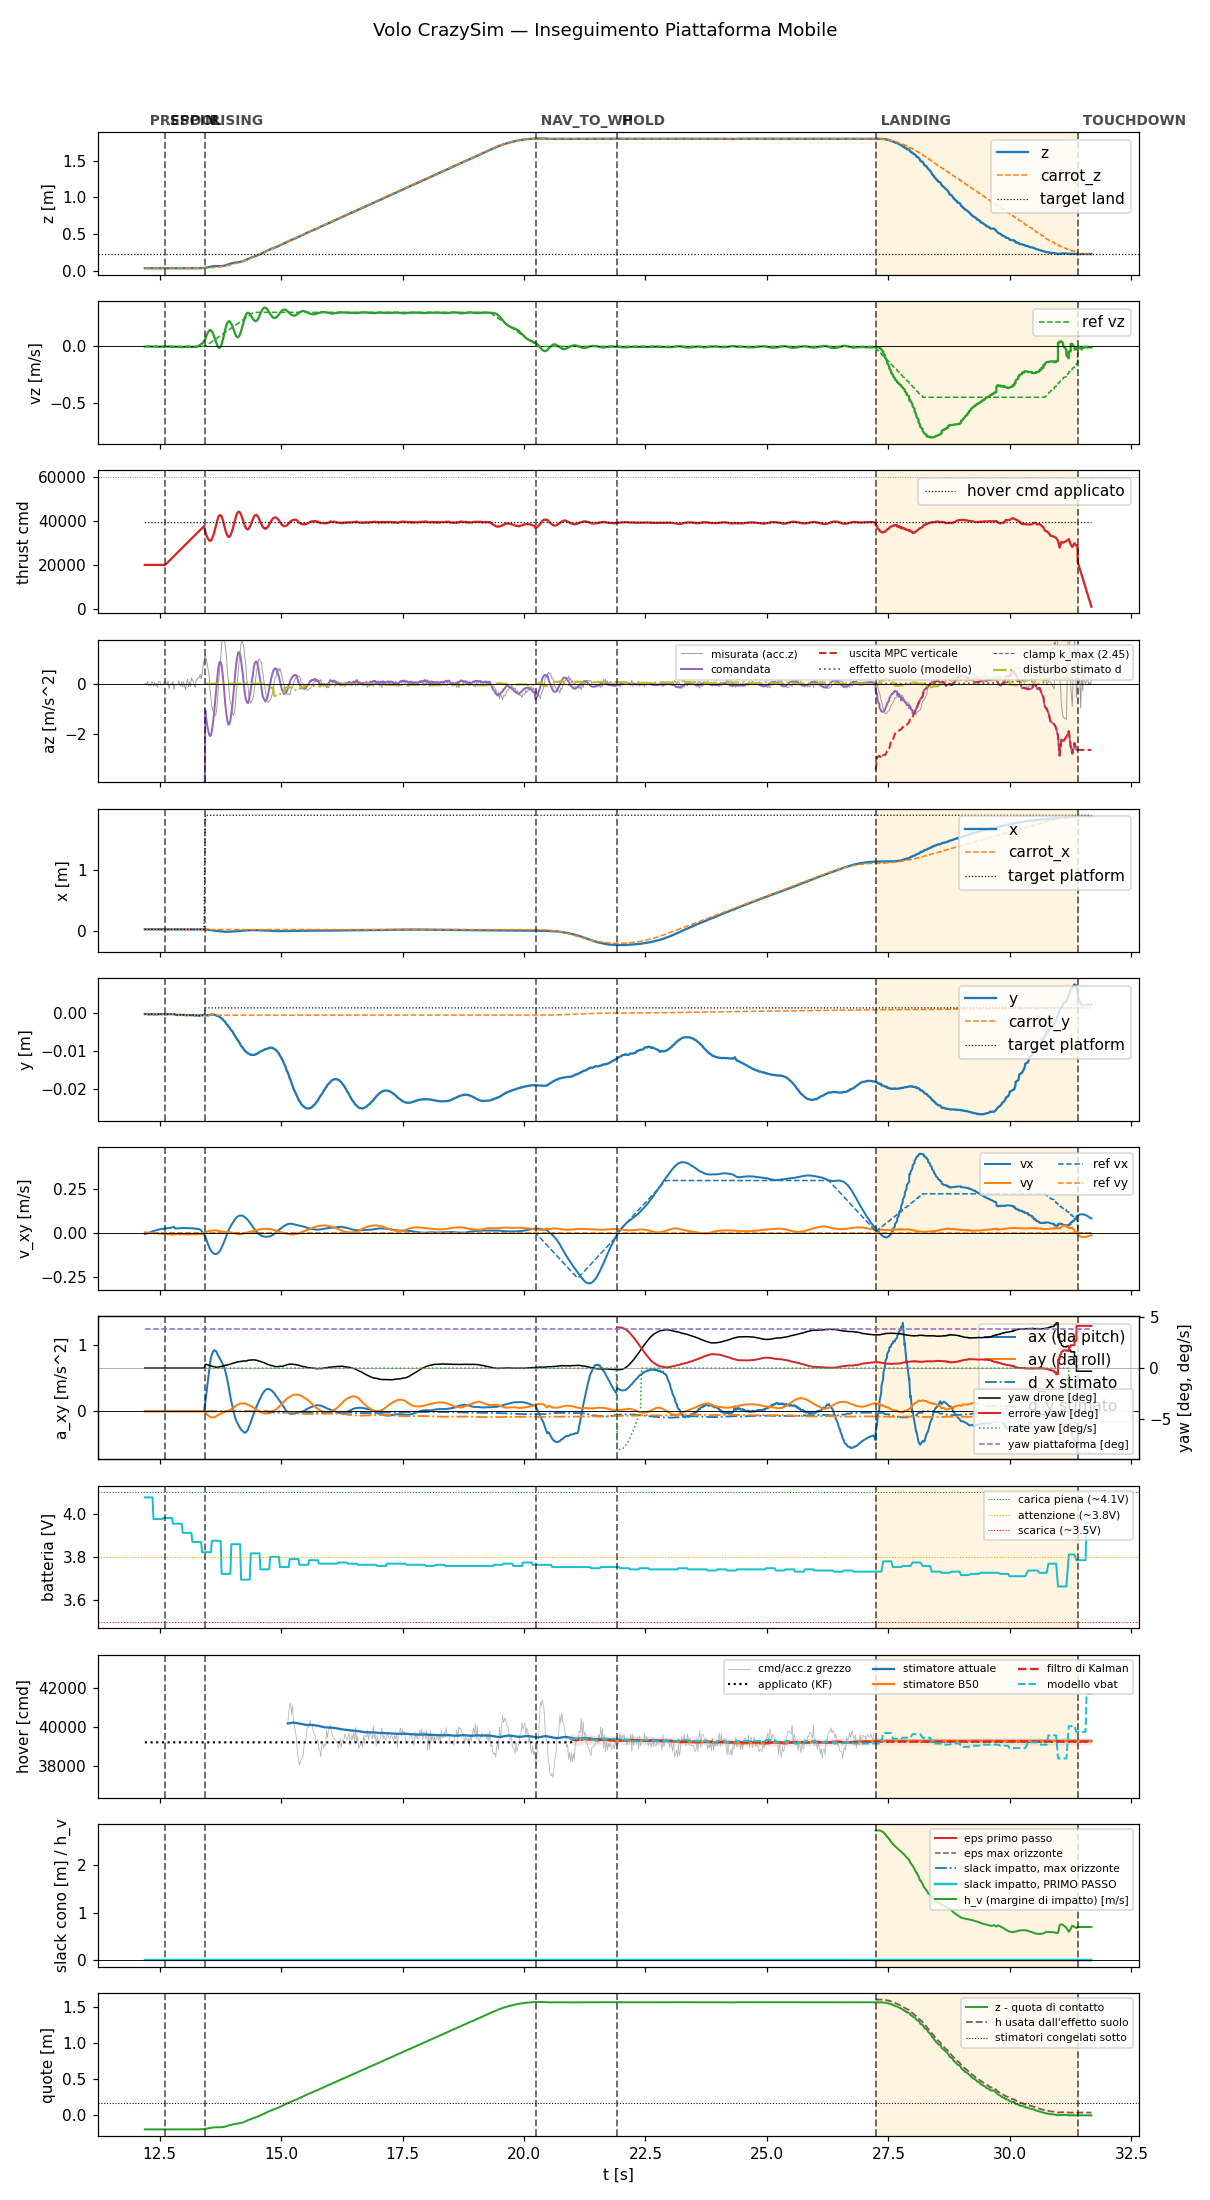

Data behind this chart, as committed beside it:
t, state, mode, x, y, z, vx, vy, vz, carrot_x, carrot_y, carrot_z, force, cmd, az, roll, pitch, solve_ms, ref_vx, ref_vy, ref_vz, target_x, target_y, target_z
12.2, prespin, 0, 0.02894, -0.0002674, 0.03718, -0.006627, 0.003055, -0.002417, 0.02894, -0.0002674, 0.03718, 0.0, 20000, -9.81, 0.0, 0.0, 0.0, 0.0, 0.0, 0.0, 0.02894, -0.0002674, 0.03718
12.22, prespin, 0, 0.02894, -0.000256, 0.03716, -0.004086, 0.001973, -0.001562, 0.02894, -0.000256, 0.03716, 0.0, 20000, -9.81, 0.0, 0.0, 0.0, 0.0, 0.0, 0.0, 0.02894, -0.000256, 0.03716
12.24, prespin, 0, 0.02895, -0.0002918, 0.03717, -0.00389, 0.001896, -0.001232, 0.02895, -0.0002918, 0.03717, 0.0, 20000, -9.81, 0.0, 0.0, 0.0, 0.0, 0.0, 0.0, 0.02895, -0.0002918, 0.03717
12.26, prespin, 0, 0.02897, -0.0002935, 0.0372, -0.002992, 0.001571, -0.001747, 0.02897, -0.0002935, 0.0372, 0.0, 20000, -9.81, 0.0, 0.0, 0.0, 0.0, 0.0, 0.0, 0.02897, -0.0002935, 0.0372
12.28, prespin, 0, 0.02891, -0.0003852, 0.03719, -0.0005926, 0.001056, -0.0009144, 0.02891, -0.0003852, 0.03719, 0.0, 20000, -9.81, 0.0, 0.0, 0.0, 0.0, 0.0, 0.0, 0.02891, -0.0003852, 0.03719
12.3, prespin, 0, 0.02888, -0.0004285, 0.03723, 0.001809, 0.000434, -0.001139, 0.02888, -0.0004285, 0.03723, 0.0, 20000, -9.81, 0.0, 0.0, 0.0, 0.0, 0.0, 0.0, 0.02888, -0.0004285, 0.03723
12.32, prespin, 0, 0.02894, -0.0002859, 0.0372, 0.004069, -0.0002002, -0.001251, 0.02894, -0.0002859, 0.0372, 0.0, 20000, -9.81, 0.0, 0.0, 0.0, 0.0, 0.0, 0.0, 0.02894, -0.0002859, 0.0372
12.34, prespin, 0, 0.02893, -0.0003084, 0.03719, 0.006313, -0.0008245, -0.001213, 0.02893, -0.0003084, 0.03719, 0.0, 20000, -9.81, 0.0, 0.0, 0.0, 0.0, 0.0, 0.0, 0.02893, -0.0003084, 0.03719
12.36, prespin, 0, 0.02892, -0.0003065, 0.03721, 0.008439, -0.00138, -0.001435, 0.02892, -0.0003065, 0.03721, 0.0, 20000, -9.81, 0.0, 0.0, 0.0, 0.0, 0.0, 0.0, 0.02892, -0.0003065, 0.03721
12.38, prespin, 0, 0.02891, -0.0003868, 0.03722, 0.0104, -0.001913, -0.001045, 0.02891, -0.0003868, 0.03722, 0.0, 20000, -9.81, 0.0, 0.0, 0.0, 0.0, 0.0, 0.0, 0.02891, -0.0003868, 0.03722
12.4, prespin, 0, 0.02893, -0.0003269, 0.03721, 0.01228, -0.00251, -0.002277, 0.02893, -0.0003269, 0.03721, 0.0, 20000, -9.81, 0.0, 0.0, 0.0, 0.0, 0.0, 0.0, 0.02893, -0.0003269, 0.03721
12.42, prespin, 0, 0.02891, -0.0003309, 0.03722, 0.01392, -0.003015, -0.001155, 0.02891, -0.0003309, 0.03722, 0.0, 20000, -9.81, 0.0, 0.0, 0.0, 0.0, 0.0, 0.0, 0.02891, -0.0003309, 0.03722
12.44, prespin, 0, 0.02891, -0.0004002, 0.03722, 0.01559, -0.003537, -0.001218, 0.02891, -0.0004002, 0.03722, 0.0, 20000, -9.81, 0.0, 0.0, 0.0, 0.0, 0.0, 0.0, 0.02891, -0.0004002, 0.03722
12.46, prespin, 0, 0.02891, -0.0003195, 0.03725, 0.01721, -0.004048, -0.002622, 0.02891, -0.0003195, 0.03725, 0.0, 20000, -9.81, 0.0, 0.0, 0.0, 0.0, 0.0, 0.0, 0.02891, -0.0003195, 0.03725
12.48, prespin, 0, 0.02893, -0.000332, 0.0372, 0.01844, -0.004502, -0.002961, 0.02893, -0.000332, 0.0372, 0.0, 20000, -9.81, 0.0, 0.0, 0.0, 0.0, 0.0, 0.0, 0.02893, -0.000332, 0.0372
12.5, prespin, 0, 0.02894, -0.000312, 0.03724, 0.0199, -0.004972, -0.003336, 0.02894, -0.000312, 0.03724, 0.0, 20000, -9.81, 0.0, 0.0, 0.0, 0.0, 0.0, 0.0, 0.02894, -0.000312, 0.03724
12.52, prespin, 0, 0.02893, -0.0003101, 0.03724, 0.02124, -0.005368, -0.002229, 0.02893, -0.0003101, 0.03724, 0.0, 20000, -9.81, 0.0, 0.0, 0.0, 0.0, 0.0, 0.0, 0.02893, -0.0003101, 0.03724
12.54, prespin, 0, 0.02892, -0.0003125, 0.03722, 0.02202, -0.005646, -0.002836, 0.02892, -0.0003125, 0.03722, 0.0, 20000, -9.81, 0.0, 0.0, 0.0, 0.0, 0.0, 0.0, 0.02892, -0.0003125, 0.03722
12.56, prespin, 0, 0.02893, -0.0003063, 0.03726, 0.02326, -0.005985, -0.00228, 0.02893, -0.0003063, 0.03726, 0.0, 20000, -9.81, 0.0, 0.0, 0.0, 0.0, 0.0, 0.0, 0.02893, -0.0003063, 0.03726
12.58, prespin, 0, 0.02893, -0.0002995, 0.03722, 0.02373, -0.00619, -0.003858, 0.02893, -0.0002995, 0.03722, 0.0, 20000, -9.81, 0.0, 0.0, 0.0, 0.0, 0.0, 0.0, 0.02893, -0.0002995, 0.03722
12.6, prespin, 0, 0.02891, -0.0003081, 0.03724, 0.02472, -0.006504, -0.002627, 0.02891, -0.0003081, 0.03724, 0.0, 20000, -9.81, 0.0, 0.0, 0.0, 0.0, 0.0, 0.0, 0.02891, -0.0003081, 0.03724
12.62, spool, 0, 0.0289, -0.000396, 0.03724, 0.02565, -0.006833, -0.002836, 0.0289, -0.000396, 0.03724, 0.0, 20000, -9.81, 0.0, 0.0, 0.0, 0.0, 0.0, 0.0, 0.0289, -0.000396, 0.03724
12.64, spool, 0, 0.02893, -0.0003623, 0.03722, 0.026, -0.007051, -0.001701, 0.02893, -0.0003623, 0.03722, 0.0, 20441, -9.81, 0.0, 0.0, 0.0, 0.0, 0.0, 0.0, 0.02893, -0.0003623, 0.03722
12.66, spool, 0, 0.02891, -0.000308, 0.03724, 0.02682, -0.007373, -0.0008863, 0.02891, -0.000308, 0.03724, 0.0, 20889, -9.81, 0.0, 0.0, 0.0, 0.0, 0.0, 0.0, 0.02891, -0.000308, 0.03724
12.68, spool, 0, 0.02893, -0.0003107, 0.03725, 0.02749, -0.007655, -0.002547, 0.02893, -0.0003107, 0.03725, 0.0, 21322, -9.81, 0.0, 0.0, 0.0, 0.0, 0.0, 0.0, 0.02893, -0.0003107, 0.03725
12.7, spool, 0, 0.02892, -0.0003069, 0.03726, 0.02756, -0.007773, -0.0008878, 0.02892, -0.0003069, 0.03726, 0.0, 21763, -9.81, 0.0, 0.0, 0.0, 0.0, 0.0, 0.0, 0.02892, -0.0003069, 0.03726
12.72, spool, 0, 0.02891, -0.000301, 0.03725, 0.02819, -0.008063, -0.001518, 0.02891, -0.000301, 0.03725, 0.0, 22211, -9.81, 0.0, 0.0, 0.0, 0.0, 0.0, 0.0, 0.02891, -0.000301, 0.03725
12.74, spool, 0, 0.02891, -0.000301, 0.03725, 0.0295, -0.008509, -0.003166, 0.02891, -0.000301, 0.03725, 0.0, 22650, -9.81, 0.0, 0.0, 0.0, 0.0, 0.0, 0.0, 0.02891, -0.000301, 0.03725
12.76, spool, 0, 0.02891, -0.000301, 0.03725, 0.03169, -0.009164, -0.00244, 0.02891, -0.000301, 0.03725, 0.0, 23091, -9.81, 0.0, 0.0, 0.0, 0.0, 0.0, 0.0, 0.02891, -0.000301, 0.03725
12.78, spool, 0, 0.02891, -0.000301, 0.03725, 0.03275, -0.009494, -0.003259, 0.02891, -0.000301, 0.03725, 0.0, 23532, -9.81, 0.0, 0.0, 0.0, 0.0, 0.0, 0.0, 0.02891, -0.000301, 0.03725
12.8, spool, 0, 0.02892, -0.0003193, 0.03724, 0.03495, -0.01013, -0.002984, 0.02892, -0.0003193, 0.03724, 0.0, 23963, -9.81, 0.0, 0.0, 0.0, 0.0, 0.0, 0.0, 0.02892, -0.0003193, 0.03724
12.82, spool, 0, 0.02889, -0.0003371, 0.03727, 0.02644, -0.007771, -0.003526, 0.02889, -0.0003371, 0.03727, 0.0, 24402, -9.81, 0.0, 0.0, 0.0, 0.0, 0.0, 0.0, 0.02889, -0.0003371, 0.03727
12.84, spool, 0, 0.02885, -0.0004533, 0.03722, 0.02484, -0.007326, -0.003408, 0.02885, -0.0004533, 0.03722, 0.0, 24847, -9.81, 0.0, 0.0, 0.0, 0.0, 0.0, 0.0, 0.02885, -0.0004533, 0.03722
12.86, spool, 0, 0.02881, -0.000502, 0.03727, 0.02565, -0.007538, -0.003969, 0.02881, -0.000502, 0.03727, 0.0, 25286, -9.81, 0.0, 0.0, 0.0, 0.0, 0.0, 0.0, 0.02881, -0.000502, 0.03727
12.88, spool, 0, 0.02878, -0.00053, 0.03729, 0.02632, -0.007775, -0.004838, 0.02878, -0.00053, 0.03729, 0.0, 25724, -9.81, 0.0, 0.0, 0.0, 0.0, 0.0, 0.0, 0.02878, -0.00053, 0.03729
12.9, spool, 0, 0.02881, -0.0004548, 0.03729, 0.02631, -0.007862, -0.005383, 0.02881, -0.0004548, 0.03729, 0.0, 26166, -9.81, 0.0, 0.0, 0.0, 0.0, 0.0, 0.0, 0.02881, -0.0004548, 0.03729
12.92, spool, 0, 0.0288, -0.0004978, 0.03722, 0.02686, -0.008093, -0.005202, 0.0288, -0.0004978, 0.03722, 0.0, 26602, -9.81, 0.0, 0.0, 0.0, 0.0, 0.0, 0.0, 0.0288, -0.0004978, 0.03722
12.94, spool, 0, 0.02879, -0.0004397, 0.03727, 0.02666, -0.008057, -0.005403, 0.02879, -0.0004397, 0.03727, 0.0, 27043, -9.81, 0.0, 0.0, 0.0, 0.0, 0.0, 0.0, 0.02879, -0.0004397, 0.03727
12.96, spool, 0, 0.02879, -0.0005351, 0.03725, 0.02717, -0.008258, -0.005946, 0.02879, -0.0005351, 0.03725, 0.0, 27485, -9.81, 0.0, 0.0, 0.0, 0.0, 0.0, 0.0, 0.02879, -0.0005351, 0.03725
12.98, spool, 0, 0.02879, -0.0005329, 0.03727, 0.0276, -0.008429, -0.005138, 0.02879, -0.0005329, 0.03727, 0.0, 27925, -9.81, 0.0, 0.0, 0.0, 0.0, 0.0, 0.0, 0.02879, -0.0005329, 0.03727
13, spool, 0, 0.02878, -0.0004654, 0.03727, 0.0272, -0.0084, -0.005371, 0.02878, -0.0004654, 0.03727, 0.0, 28364, -9.81, 0.0, 0.0, 0.0, 0.0, 0.0, 0.0, 0.02878, -0.0004654, 0.03727
13.02, spool, 0, 0.02876, -0.0005479, 0.03725, 0.02762, -0.008497, -0.003418, 0.02876, -0.0005479, 0.03725, 0.0, 28802, -9.81, 0.0, 0.0, 0.0, 0.0, 0.0, 0.0, 0.02876, -0.0005479, 0.03725
13.04, spool, 0, 0.02873, -0.0006038, 0.03729, 0.02719, -0.008434, -0.003844, 0.02873, -0.0006038, 0.03729, 0.0, 29243, -9.81, 0.0, 0.0, 0.0, 0.0, 0.0, 0.0, 0.02873, -0.0006038, 0.03729
13.06, spool, 0, 0.02877, -0.0005815, 0.03723, 0.02744, -0.008573, -0.004573, 0.02877, -0.0005815, 0.03723, 0.0, 29696, -9.81, 0.0, 0.0, 0.0, 0.0, 0.0, 0.0, 0.02877, -0.0005815, 0.03723
13.08, spool, 0, 0.02879, -0.0005666, 0.03726, 0.0277, -0.008727, -0.004522, 0.02879, -0.0005666, 0.03726, 0.0, 30123, -9.81, 0.0, 0.0, 0.0, 0.0, 0.0, 0.0, 0.02879, -0.0005666, 0.03726
13.1, spool, 0, 0.02877, -0.0004887, 0.0373, 0.02696, -0.008513, -0.002185, 0.02877, -0.0004887, 0.0373, 0.0, 30564, -9.81, 0.0, 0.0, 0.0, 0.0, 0.0, 0.0, 0.02877, -0.0004887, 0.0373
13.12, spool, 0, 0.02877, -0.0005511, 0.03729, 0.02713, -0.008581, -0.003283, 0.02877, -0.0005511, 0.03729, 0.0, 30999, -9.81, 0.0, 0.0, 0.0, 0.0, 0.0, 0.0, 0.02877, -0.0005511, 0.03729
13.14, spool, 0, 0.02878, -0.0005693, 0.03728, 0.02641, -0.008453, -0.003217, 0.02878, -0.0005693, 0.03728, 0.0, 31440, -9.81, 0.0, 0.0, 0.0, 0.0, 0.0, 0.0, 0.02878, -0.0005693, 0.03728
13.16, spool, 0, 0.02879, -0.0005862, 0.03729, 0.02644, -0.008517, -0.005503, 0.02879, -0.0005862, 0.03729, 0.0, 31887, -9.81, 0.0, 0.0, 0.0, 0.0, 0.0, 0.0, 0.02879, -0.0005862, 0.03729
13.18, spool, 0, 0.02879, -0.0005078, 0.03729, 0.02646, -0.008483, -0.003944, 0.02879, -0.0005078, 0.03729, 0.0, 32322, -9.81, 0.0, 0.0, 0.0, 0.0, 0.0, 0.0, 0.02879, -0.0005078, 0.03729
13.2, spool, 0, 0.02882, -0.0005859, 0.03725, 0.02554, -0.008165, -0.004152, 0.02882, -0.0005859, 0.03725, 0.0, 32763, -9.81, 0.0, 0.0, 0.0, 0.0, 0.0, 0.0, 0.02882, -0.0005859, 0.03725
13.22, spool, 0, 0.0288, -0.0006572, 0.03732, 0.02537, -0.008154, -0.004256, 0.0288, -0.0006572, 0.03732, 0.0, 33203, -9.81, 0.0, 0.0, 0.0, 0.0, 0.0, 0.0, 0.0288, -0.0006572, 0.03732
13.24, spool, 0, 0.02885, -0.0006543, 0.03728, 0.02426, -0.007904, -0.004328, 0.02885, -0.0006543, 0.03728, 0.0, 33644, -9.81, 0.0, 0.0, 0.0, 0.0, 0.0, 0.0, 0.02885, -0.0006543, 0.03728
13.26, spool, 0, 0.02892, -0.0005744, 0.03736, 0.02393, -0.007937, -0.006275, 0.02892, -0.0005744, 0.03736, 0.0, 34092, -9.81, 0.0, 0.0, 0.0, 0.0, 0.0, 0.0, 0.02892, -0.0005744, 0.03736
13.28, spool, 0, 0.02889, -0.0007029, 0.03741, 0.02292, -0.007616, -0.002013, 0.02889, -0.0007029, 0.03741, 0.0, 34526, -9.81, 0.0, 0.0, 0.0, 0.0, 0.0, 0.0, 0.02889, -0.0007029, 0.03741
13.3, spool, 0, 0.02887, -0.0006705, 0.03758, 0.0226, -0.007518, 0.00315, 0.02887, -0.0006705, 0.03758, 0.0, 34969, -9.81, 0.0, 0.0, 0.0, 0.0, 0.0, 0.0, 0.02887, -0.0006705, 0.03758
13.32, spool, 0, 0.02869, -0.0007006, 0.03796, 0.0215, -0.007293, 0.007928, 0.02869, -0.0007006, 0.03796, 0.0, 35401, -9.81, 0.0, 0.0, 0.0, 0.0, 0.0, 0.0, 0.02869, -0.0007006, 0.03796
13.34, spool, 0, 0.02856, -0.0006506, 0.03834, 0.01843, -0.006665, 0.01312, 0.02856, -0.0006506, 0.03834, 0.0, 35847, -9.81, 0.0, 0.0, 0.0, 0.0, 0.0, 0.0, 0.02856, -0.0006506, 0.03834
13.36, spool, 0, 0.02829, -0.0005744, 0.03905, 0.01424, -0.006393, 0.02077, 0.02829, -0.0005744, 0.03905, 0.0, 36282, -9.81, 0.0, 0.0, 0.0, 0.0, 0.0, 0.0, 0.02829, -0.0005744, 0.03905
13.38, spool, 0, 0.02798, -0.000643, 0.03976, 0.007311, -0.005557, 0.02575, 0.02798, -0.000643, 0.03976, 0.0, 36724, -9.81, 0.0, 0.0, 0.0, 0.0, 0.0, 0.0, 0.02798, -0.000643, 0.03976
... 913 more rows
